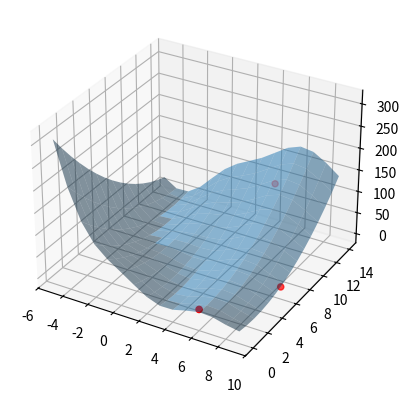
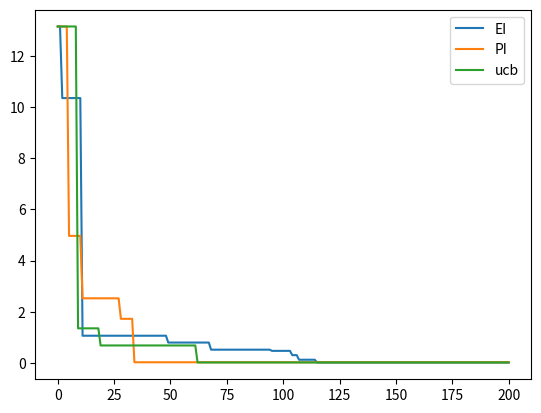

Write the Python code that produced these figures, in order.
import numpy as np
import copy
import matplotlib.pyplot as plt
from mpl_toolkits import mplot3d
import scipy.stats as st

class GPR(object):
    def __init__(self):
        self.is_fit = False
        self.trian_x,self.trian_y = None,None
        self.params = {"l":0.5,"sigma_f":0.2}
    
    def fit(self,trian_x,trian_y):
        self.trian_x,self.trian_y = trian_x,trian_y
        self.is_fit=True
    
    def predict(self,test_x):
        assert self.is_fit,"please fit first"
        test_x = np.array(test_x)
        kfy = self.gaussian_kernel(self.trian_x,test_x)
        kyy = self.gaussian_kernel(test_x,test_x)
        kff = self.gaussian_kernel(self.trian_x,self.trian_x)

        kff_inv = np.linalg.inv(kff)

        mu = kfy.T.dot(kff_inv).dot(self.trian_y)
        cov = kyy-kfy.T.dot(kff_inv).dot(kfy)
        return mu,cov


    def gaussian_kernel(self,x1,x2):
        d = np.sum(x1**2,1).reshape(-1,1) + np.sum(x2**2,1) - 2*np.dot(x1,x2.T)
        return self.params['sigma_f']**2 * np.exp(-0.5/self.params['l']**2*d)

def Branin(x1,x2):
    PI = 3.14159265359
    a = 1
    b = 5.1/(4*pow(PI, 2))
    c = 5/PI
    r = 6
    s = 10
    t = 1/(8*PI)
    return a*(x2 - b*x1**2 + c*x1 - r)**2 + s*(1-t)*np.cos(x1) + s
 


def EI(tau,mu,sigma):
    return (tau-mu)*st.norm.cdf((tau-mu)/sigma)+sigma*st.norm.pdf((tau-mu)/sigma)

def PI(tau,mu,sigma):
    return st.norm.cdf((tau-mu)/sigma)

def UCB(tau,mu,sigma):
    return -mu+sigma


def regret(f,f_):
    return f-f_

train_x = np.random.uniform(size=(3,2))
train_x[:,0],train_x[:,1] = train_x[:,0]*15-5,train_x[:,1]*15
train_y = Branin(train_x[:,0],train_x[:,1])

# 绘图

fig = plt.figure()
ax = plt.subplot(1,1,1,projection='3d')
x1 = np.arange(-5,10,1)
x2 = np.arange(0,15,1)
x1,x2 = np.meshgrid(x1,x2)
y = Branin(x1,x2)
print(Branin(9.42478,2.475))
ax.plot_surface(x1,x2,y,alpha=0.5)
ax.scatter3D(train_x[:,0],train_x[:,1],train_y,color='red')


# BO
def BO(gpr,n_sample,n_iter,X,Y,ac_func,f_opt):
    '''
    gpr: 高斯过程回归模型
    n_sample:每次采样量
    n_iter:最大迭代次数
    X,Y: 已有数据
    ac_func:收集函数
    f_opt:最优值
    '''
    train_x = copy.deepcopy(X)
    train_y = copy.deepcopy(Y)
    reg = np.full((n_iter+1,),0.)
    reg[0] = np.min(train_y)-f_opt
    for t in range(n_iter):
        gpr.fit(train_x,train_y)
        x1 = np.random.uniform(-5.,10.,n_sample)
        x2 = np.random.uniform(0.,15.,n_sample)
        sample_x = np.asarray(list(map(list,zip(x1,x2))))
        mu,cov = gpr.predict(sample_x)
        sigma = np.sqrt(np.ravel(np.diag(cov)))+1e-8
        tau = np.min(train_y)
        ac = ac_func(tau,mu,sigma)
        idx = np.argmax(ac)
        next_x = np.asarray([x1[idx],x2[idx]])
        next_y = Branin(x1[idx],x2[idx])
        train_x = np.insert(train_x,0,next_x,axis=0)
        train_y = np.insert(train_y,0,next_y)
        f_min = np.min(train_y)
        reg[t+1] = f_min-f_opt
    return reg, f_min


gpr = GPR()
n_sample = 20
n_iter = 200
f_opt = Branin(9.42478,2.475) #最优值

regret_ei,f_min_ei = BO(gpr,n_sample,n_iter,train_x,train_y,EI,f_opt)
regret_pi,f_min_pi = BO(gpr,n_sample,n_iter,train_x,train_y,PI,f_opt)
regret_ucb,f_min_ucb = BO(gpr,n_sample,n_iter,train_x,train_y,UCB,f_opt)
print("EI:",f_min_ei)
print("PI:",f_min_pi)
print("UCB:",f_min_ucb)
plt.figure()
plt.plot(regret_ei,label='EI')
plt.plot(regret_pi,label='PI')
plt.plot(regret_ucb,label='ucb')
plt.legend()
plt.show()
